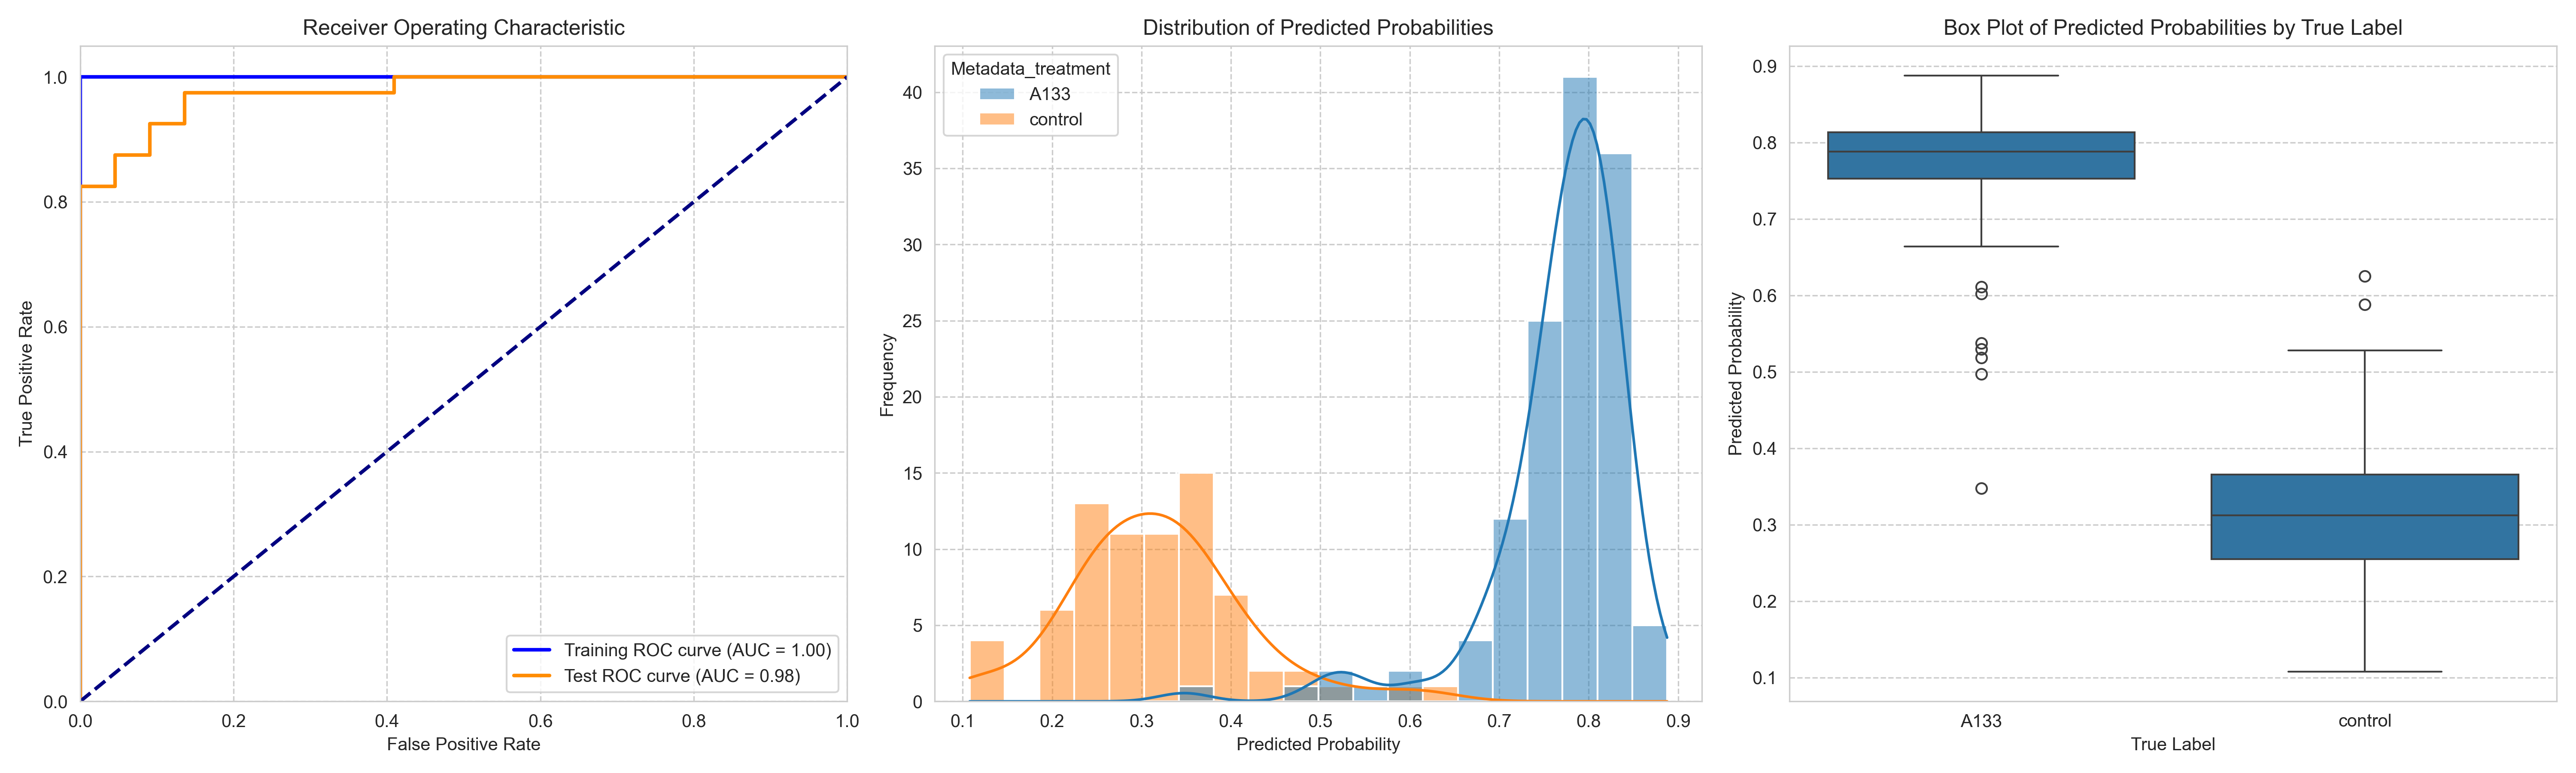

Data behind this chart, as committed beside it:
ObjectNumber, Metadata_site, Metadata_concentration, Metadata_hour, Metadata_treatment, Predicted_Probability, Is_Test, S
1, 0, 40, 2, A133, 0.7224, False, 0.4056
2, 0, 40, 2, A133, 0.5297, True, 0.2129
3, 0, 40, 2, A133, 0.7027, True, 0.3859
4, 0, 40, 2, A133, 0.8198, False, 0.503
5, 0, 40, 2, A133, 0.7138, False, 0.3971
6, 0, 40, 2, A133, 0.7686, False, 0.4519
7, 0, 40, 2, A133, 0.7945, False, 0.4777
1, 1, 40, 2, A133, 0.7684, False, 0.4516
2, 1, 40, 2, A133, 0.7538, False, 0.437
3, 1, 40, 2, A133, 0.7611, False, 0.4444
4, 1, 40, 2, A133, 0.7721, False, 0.4554
5, 1, 40, 2, A133, 0.6971, False, 0.3804
6, 1, 40, 2, A133, 0.6774, False, 0.3607
7, 1, 40, 2, A133, 0.787, False, 0.4703
1, 10, 40, 2, A133, 0.8055, True, 0.4888
2, 10, 40, 2, A133, 0.7962, False, 0.4794
3, 10, 40, 2, A133, 0.8261, False, 0.5094
4, 10, 40, 2, A133, 0.7251, False, 0.4083
5, 10, 40, 2, A133, 0.7692, False, 0.4524
1, 11, 40, 2, A133, 0.7905, False, 0.4737
2, 11, 40, 2, A133, 0.7223, True, 0.4055
3, 11, 40, 2, A133, 0.6789, True, 0.3621
4, 11, 40, 2, A133, 0.7448, False, 0.4281
5, 11, 40, 2, A133, 0.7601, True, 0.4433
6, 11, 40, 2, A133, 0.8133, False, 0.4966
7, 11, 40, 2, A133, 0.7705, False, 0.4538
1, 12, 40, 2, A133, 0.7483, False, 0.4316
2, 12, 40, 2, A133, 0.8169, False, 0.5001
3, 12, 40, 2, A133, 0.8126, False, 0.4958
4, 12, 40, 2, A133, 0.7008, True, 0.384
5, 12, 40, 2, A133, 0.7178, False, 0.4011
6, 12, 40, 2, A133, 0.7772, False, 0.4604
7, 12, 40, 2, A133, 0.8379, True, 0.5211
1, 13, 40, 2, A133, 0.78, False, 0.4633
2, 13, 40, 2, A133, 0.7812, False, 0.4644
3, 13, 40, 2, A133, 0.8103, False, 0.4935
4, 13, 40, 2, A133, 0.7804, False, 0.4637
5, 13, 40, 2, A133, 0.664, True, 0.3473
6, 13, 40, 2, A133, 0.8228, False, 0.506
7, 13, 40, 2, A133, 0.827, False, 0.5102
8, 13, 40, 2, A133, 0.7336, False, 0.4168
1, 14, 40, 2, A133, 0.8131, True, 0.4963
2, 14, 40, 2, A133, 0.753, False, 0.4363
3, 14, 40, 2, A133, 0.7513, False, 0.4345
4, 14, 40, 2, A133, 0.7996, False, 0.4829
5, 14, 40, 2, A133, 0.7496, False, 0.4329
6, 14, 40, 2, A133, 0.774, False, 0.4572
7, 14, 40, 2, A133, 0.7903, False, 0.4735
8, 14, 40, 2, A133, 0.8512, True, 0.5345
9, 14, 40, 2, A133, 0.7995, False, 0.4827
10, 14, 40, 2, A133, 0.7555, False, 0.4387
11, 14, 40, 2, A133, 0.7847, False, 0.4679
1, 15, 40, 2, A133, 0.5183, True, 0.2016
2, 15, 40, 2, A133, 0.7189, False, 0.4021
3, 15, 40, 2, A133, 0.8174, False, 0.5007
4, 15, 40, 2, A133, 0.7904, False, 0.4736
5, 15, 40, 2, A133, 0.7716, False, 0.4548
6, 15, 40, 2, A133, 0.8003, True, 0.4835
7, 15, 40, 2, A133, 0.8, True, 0.4832
1, 2, 40, 2, A133, 0.7882, True, 0.4715
... 144 more rows
